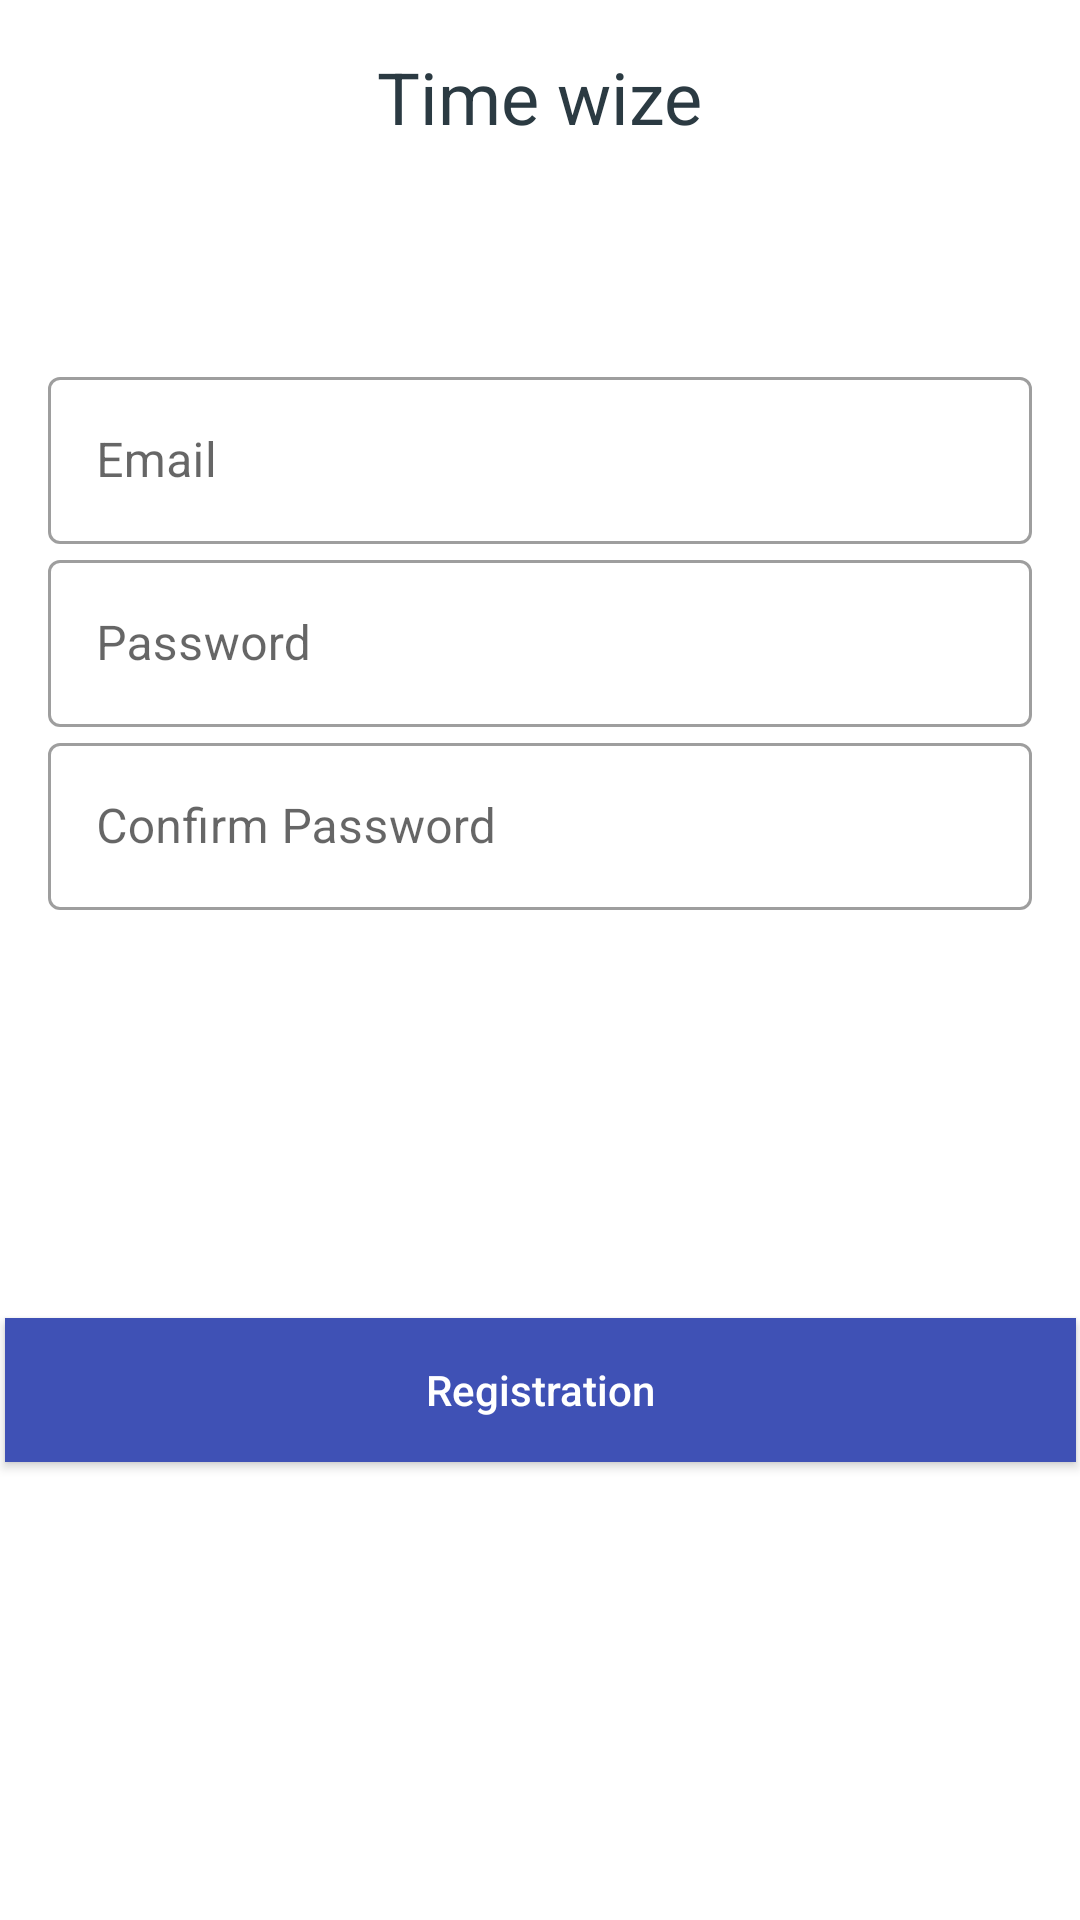

This screen was rendered from an Android layout file. Write that file and the resources it references.
<!-- AndroidManifest.xml: application theme Theme.NavDrawKotlin -->
<!-- res/layout/activity_register.xml -->
<?xml version="1.0" encoding="utf-8"?>
<androidx.constraintlayout.widget.ConstraintLayout xmlns:android="http://schemas.android.com/apk/res/android"
    xmlns:app="http://schemas.android.com/apk/res-auto"
    xmlns:tools="http://schemas.android.com/tools"
    android:layout_width="match_parent"
    android:layout_height="match_parent"

    tools:context=".Register">

    <Button
        android:id="@+id/buttonRegister"
        android:layout_width="357dp"
        android:layout_height="48dp"
        android:layout_marginTop="120dp"
        android:background="#3F51B5"
        android:onClick="onRegisterButtonClicked"
        android:text="@string/register"
        android:textAllCaps="false"
        android:textColor="#FFFFFF"
        app:layout_constraintEnd_toEndOf="parent"
        app:layout_constraintStart_toStartOf="parent"
        app:layout_constraintTop_toBottomOf="@+id/linearLayoutForm"
        tools:ignore="VisualLintButtonSize" />

    <LinearLayout
        android:id="@+id/linearLayoutForm"
        android:layout_width="match_parent"
        android:layout_height="wrap_content"
        android:layout_marginTop="56dp"
        android:orientation="vertical"
        android:padding="16dp"
        app:layout_constraintTop_toBottomOf="@+id/textViewAppName"
        tools:layout_editor_absoluteX="0dp">

        
        <com.google.android.material.textfield.TextInputLayout
            android:id="@+id/textInputLayoutUsername"
            style="@style/Widget.MaterialComponents.TextInputLayout.OutlinedBox"
            android:layout_width="match_parent"
            android:layout_height="wrap_content"
            android:hint="@string/username"/>

        
        <com.google.android.material.textfield.TextInputLayout
            android:id="@+id/textInputLayoutEmail"
            style="@style/Widget.MaterialComponents.TextInputLayout.OutlinedBox"
            android:layout_width="match_parent"
            android:layout_height="wrap_content"
            android:hint="@string/email">

            <com.google.android.material.textfield.TextInputEditText
                android:id="@+id/editTextEmail"
                android:layout_width="match_parent"
                android:layout_height="wrap_content"
                android:inputType="textEmailAddress"
                android:textColorHint="#546E7A"
                tools:ignore="VisualLintTextFieldSize" />

        </com.google.android.material.textfield.TextInputLayout>

        
        <com.google.android.material.textfield.TextInputLayout
            android:id="@+id/textInputLayoutPassword"
            style="@style/Widget.MaterialComponents.TextInputLayout.OutlinedBox"
            android:layout_width="match_parent"
            android:layout_height="wrap_content"
            android:hint="@string/password">

            <com.google.android.material.textfield.TextInputEditText
                android:id="@+id/editTextPassword"
                android:layout_width="match_parent"
                android:layout_height="wrap_content"
                android:inputType="textPassword"
                tools:ignore="VisualLintTextFieldSize" />

        </com.google.android.material.textfield.TextInputLayout>

        
        <com.google.android.material.textfield.TextInputLayout
            android:id="@+id/textInputLayoutConfirmPassword"
            style="@style/Widget.MaterialComponents.TextInputLayout.OutlinedBox"
            android:layout_width="match_parent"
            android:layout_height="wrap_content"
            android:hint="@string/confirm_password">

            <com.google.android.material.textfield.TextInputEditText
                android:id="@+id/editTextConfirmPassword"
                android:layout_width="match_parent"
                android:layout_height="wrap_content"
                android:inputType="textPassword"
                android:textColorHint="#546E7A"
                tools:ignore="VisualLintTextFieldSize" />

        </com.google.android.material.textfield.TextInputLayout>

    </LinearLayout>

    <TextView
        android:id="@+id/textViewAppName"
        android:layout_width="wrap_content"
        android:layout_height="wrap_content"
        android:layout_marginTop="16dp"
        android:text="@string/time_wize"
        android:textColor="#2B3A42"

        android:textSize="24sp"
        app:layout_constraintEnd_toEndOf="parent"
        app:layout_constraintStart_toStartOf="parent"
        app:layout_constraintTop_toTopOf="parent" />

    

</androidx.constraintlayout.widget.ConstraintLayout>
<!-- resources referenced by this layout -->
<resources>
  <string name="confirm_password">Confirm Password</string>
  <string name="email">Email</string>
  <string name="password">Password</string>
  <string name="register">Registration</string>
  <string name="time_wize">Time wize</string>
  <string name="username">Username</string>
  <style name="Theme.NavDrawKotlin" parent="Theme.MaterialComponents.DayNight.DarkActionBar">
          
          <item name="colorPrimary">@color/blue_500</item>
          <item name="colorPrimaryVariant">@color/blue_700</item>
          <item name="colorOnPrimary">@color/white</item>
          
          <item name="colorSecondary">@color/teal_200</item>
          <item name="colorSecondaryVariant">@color/teal_700</item>
          <item name="colorOnSecondary">@color/black</item>
          
          <item name="android:statusBarColor">?attr/colorPrimaryVariant</item>
          
      </style>
  <color name="blue_500">#2196F3</color>
  <color name="blue_700">#1976D2</color>
  <color name="white">#FFFFFFFF</color>
  <color name="teal_200">#FF03DAC5</color>
  <color name="teal_700">#FF018786</color>
  <color name="black">#FF000000</color>
</resources>
